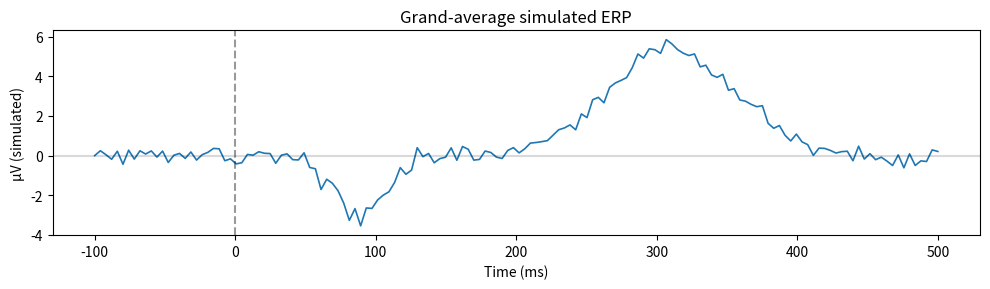

The matplotlib source for this figure:
import numpy as np
import matplotlib.pyplot as plt

sr_eeg = 250
t_ms = np.linspace(-100, 500, int(600 * sr_eeg / 1000), endpoint=True)
n_trials = 100
rng = np.random.default_rng(1)
avg = np.zeros_like(t_ms)
for _ in range(n_trials):
    trial = 2.5 * rng.standard_normal(len(t_ms))
    trial -= 3.0 * np.exp(-((t_ms - 90) ** 2) / (2 * 18**2))
    trial += 5.5 * np.exp(-((t_ms - 310) ** 2) / (2 * 45**2))
    avg += trial
avg /= n_trials

fig, ax = plt.subplots(figsize=(10, 3))
ax.plot(t_ms, avg, lw=1.2)
ax.axvline(0, color="k", linestyle="--", alpha=0.4)
ax.axhline(0, color="k", linestyle="-", alpha=0.15)
ax.set_xlabel("Time (ms)")
ax.set_ylabel("µV (simulated)")
ax.set_title("Grand-average simulated ERP")
plt.tight_layout()
plt.show()
